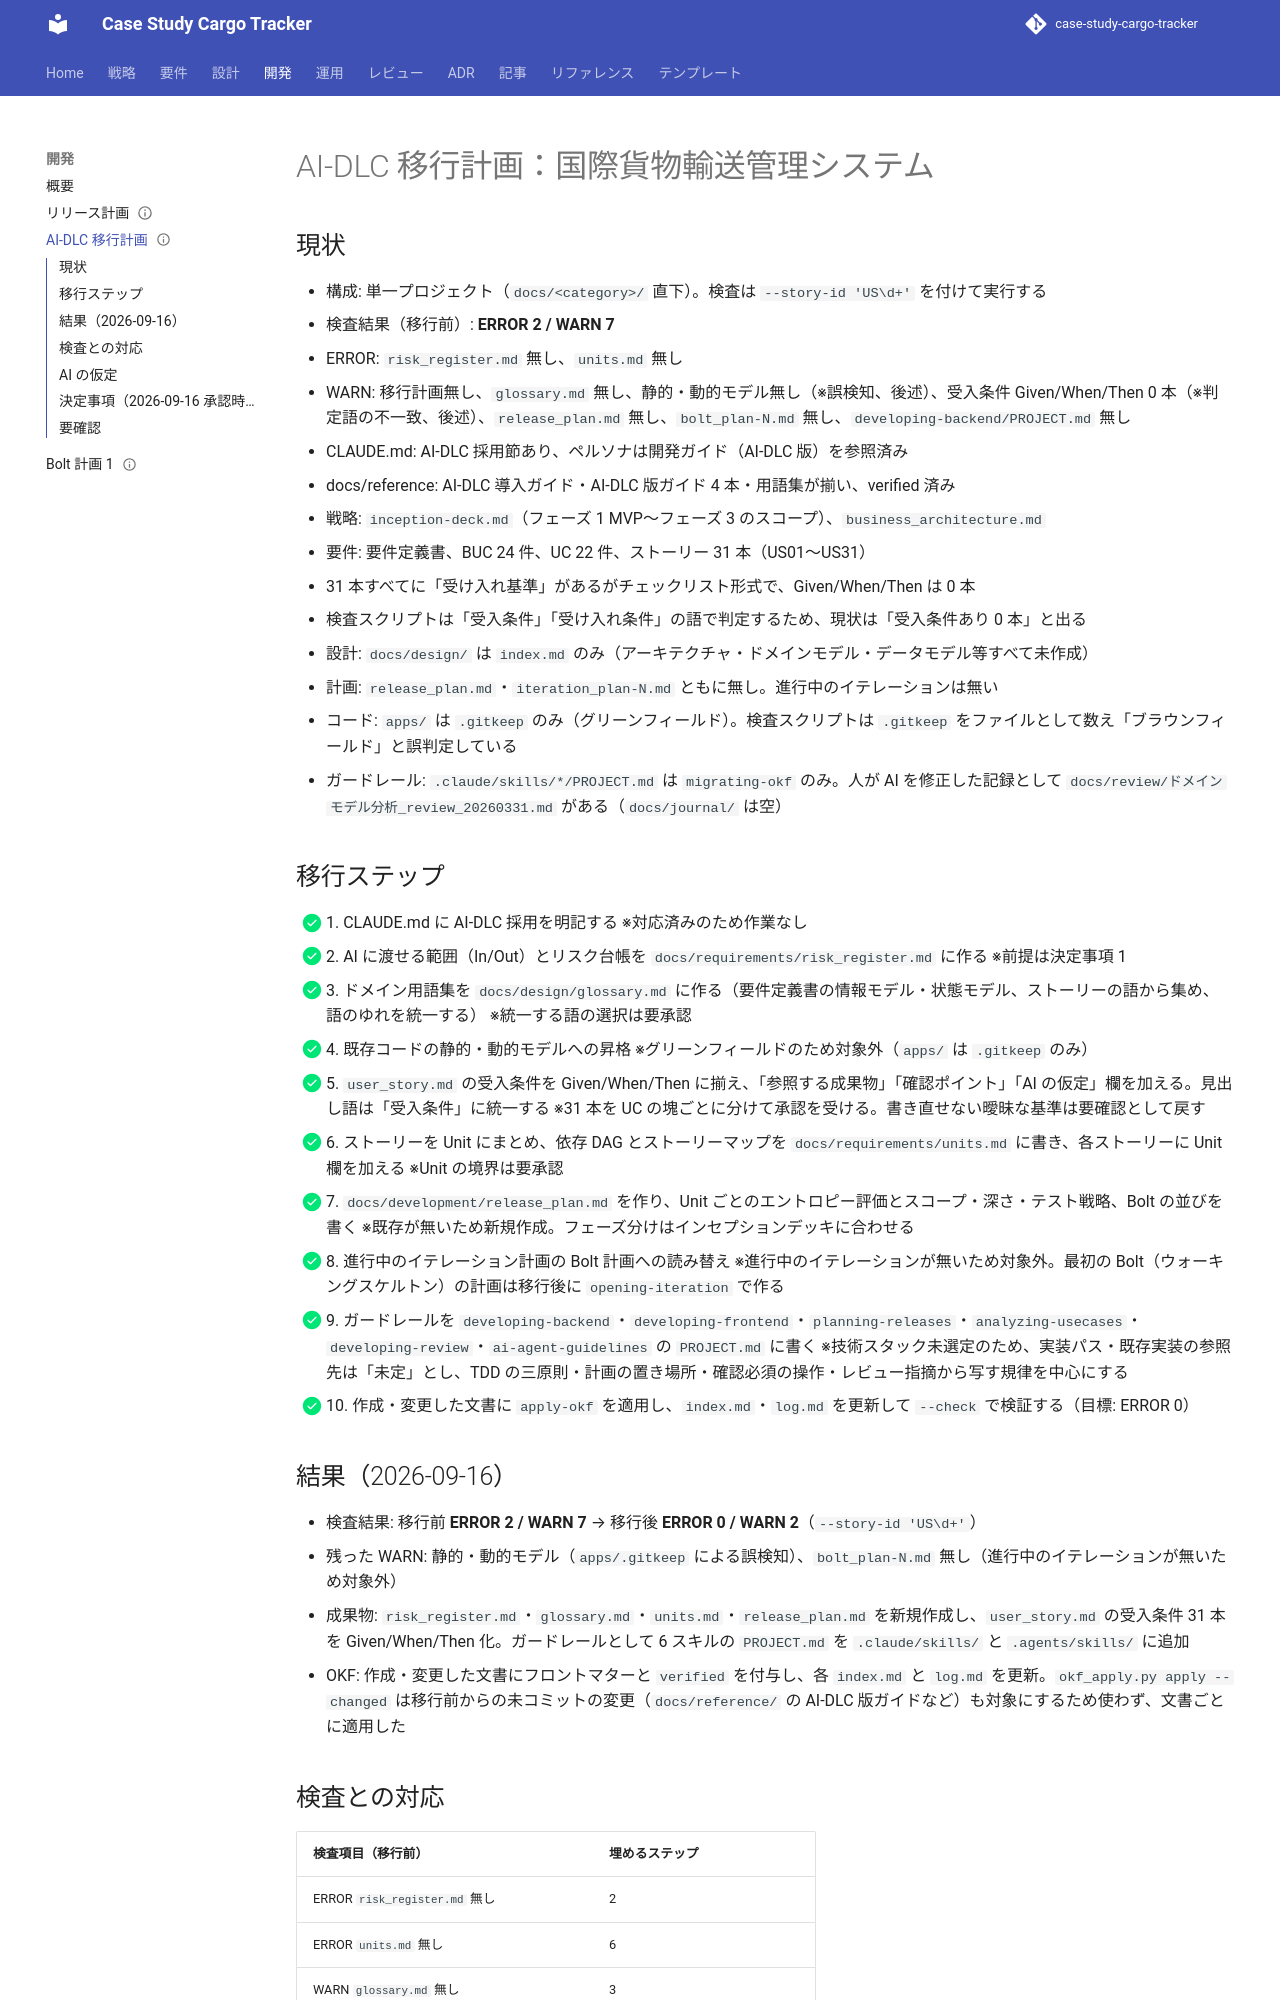

repository: k2works/case-study-cargo-tracker · page: scala/take-2/development/aidlc_migration_plan/index.html · generator: mkdocs

---
type: Plan
title: "AI-DLC 移行計画 - 国際貨物輸送管理システム"
description: "XP 版の成果物を AI-DLC の契約（リスク台帳・用語集・受入条件・Unit・リリース計画・ガードレール）に揃える移行計画。2026-09-16 承認済み。"
tags: [development, ai-dlc, migration]
status: stable
generated: { by: claude-code/claude-opus-5, at: 2026-09-16T10:46:23Z }
sources:
  - { resource: /reference/AI-DLC導入ガイド.md, title: AI-DLC 導入ガイド }
  - { resource: /reference/リリース・イテレーション計画ガイド_AI-DLC版.md, title: リリース・イテレーション計画ガイド（AI-DLC 版） }
  - { resource: /reference/ユースケース作成ガイド_AI-DLC版.md, title: ユースケース作成ガイド（AI-DLC 版） }
  - { resource: /requirements/user_story.md, title: ユーザーストーリー }
  - { resource: /strategy/inception-deck.md, title: インセプションデッキ }
verified:
  - { by: human:kakimomokuri, at: 2026-09-16T10:20:57Z }
---

# AI-DLC 移行計画：国際貨物輸送管理システム

## 現状

- 構成: 単一プロジェクト（`docs/<category>/` 直下）。検査は `--story-id 'US\d+'` を付けて実行する
- 検査結果（移行前）: **ERROR 2 / WARN 7**
  - ERROR: `risk_register.md` 無し、`units.md` 無し
  - WARN: 移行計画無し、`glossary.md` 無し、静的・動的モデル無し（※誤検知、後述）、受入条件 Given/When/Then 0 本（※判定語の不一致、後述）、`release_plan.md` 無し、`bolt_plan-N.md` 無し、`developing-backend/PROJECT.md` 無し
- CLAUDE.md: AI-DLC 採用節あり、ペルソナは開発ガイド（AI-DLC 版）を参照済み
- docs/reference: AI-DLC 導入ガイド・AI-DLC 版ガイド 4 本・用語集が揃い、verified 済み
- 戦略: `inception-deck.md`（フェーズ 1 MVP〜フェーズ 3 のスコープ）、`business_architecture.md`
- 要件: 要件定義書、BUC 24 件、UC 22 件、ストーリー 31 本（US01〜US31）
  - 31 本すべてに「受け入れ基準」があるがチェックリスト形式で、Given/When/Then は 0 本
  - 検査スクリプトは「受入条件」「受け入れ条件」の語で判定するため、現状は「受入条件あり 0 本」と出る
- 設計: `docs/design/` は `index.md` のみ（アーキテクチャ・ドメインモデル・データモデル等すべて未作成）
- 計画: `release_plan.md`・`iteration_plan-N.md` ともに無し。進行中のイテレーションは無い
- コード: `apps/` は `.gitkeep` のみ（グリーンフィールド）。検査スクリプトは `.gitkeep` をファイルとして数え「ブラウンフィールド」と誤判定している
- ガードレール: `.claude/skills/*/PROJECT.md` は `migrating-okf` のみ。人が AI を修正した記録として `docs/review/ドメインモデル分析_review_20260331.md` がある（`docs/journal/` は空）

## 移行ステップ

- [x] 1. CLAUDE.md に AI-DLC 採用を明記する ※対応済みのため作業なし
- [x] 2. AI に渡せる範囲（In/Out）とリスク台帳を `docs/requirements/risk_register.md` に作る ※前提は決定事項 1
- [x] 3. ドメイン用語集を `docs/design/glossary.md` に作る（要件定義書の情報モデル・状態モデル、ストーリーの語から集め、語のゆれを統一する） ※統一する語の選択は要承認
- [x] 4. 既存コードの静的・動的モデルへの昇格 ※グリーンフィールドのため対象外（`apps/` は `.gitkeep` のみ）
- [x] 5. `user_story.md` の受入条件を Given/When/Then に揃え、「参照する成果物」「確認ポイント」「AI の仮定」欄を加える。見出し語は「受入条件」に統一する ※31 本を UC の塊ごとに分けて承認を受ける。書き直せない曖昧な基準は要確認として戻す
- [x] 6. ストーリーを Unit にまとめ、依存 DAG とストーリーマップを `docs/requirements/units.md` に書き、各ストーリーに Unit 欄を加える ※Unit の境界は要承認
- [x] 7. `docs/development/release_plan.md` を作り、Unit ごとのエントロピー評価とスコープ・深さ・テスト戦略、Bolt の並びを書く ※既存が無いため新規作成。フェーズ分けはインセプションデッキに合わせる
- [x] 8. 進行中のイテレーション計画の Bolt 計画への読み替え ※進行中のイテレーションが無いため対象外。最初の Bolt（ウォーキングスケルトン）の計画は移行後に `opening-iteration` で作る
- [x] 9. ガードレールを `developing-backend`・`developing-frontend`・`planning-releases`・`analyzing-usecases`・`developing-review`・`ai-agent-guidelines` の `PROJECT.md` に書く ※技術スタック未選定のため、実装パス・既存実装の参照先は「未定」とし、TDD の三原則・計画の置き場所・確認必須の操作・レビュー指摘から写す規律を中心にする
- [x] 10. 作成・変更した文書に `apply-okf` を適用し、`index.md`・`log.md` を更新して `--check` で検証する（目標: ERROR 0）
